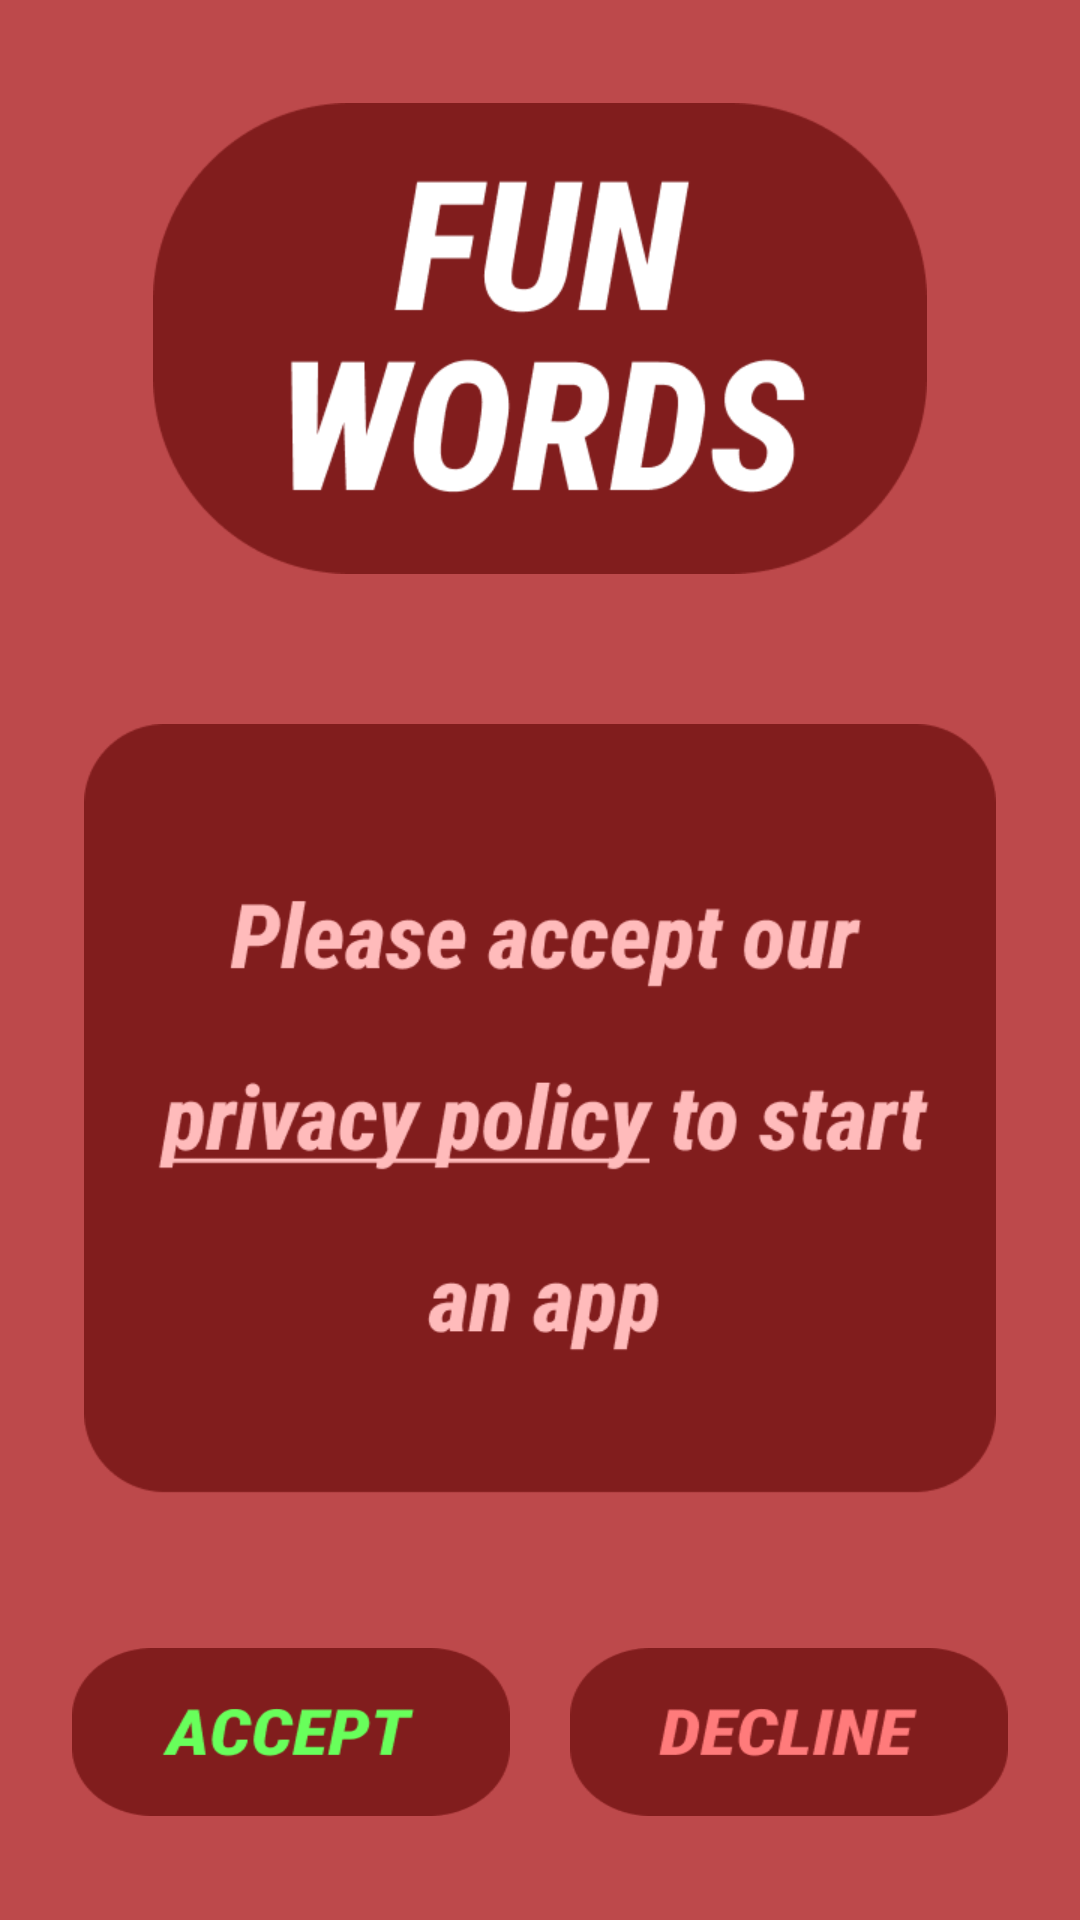

Write the Android layout XML for this screen, with the resource values it uses.
<!-- AndroidManifest.xml: application theme Theme.FunWords -->
<!-- res/layout/privat_polisy.xml -->
<?xml version="1.0" encoding="utf-8"?>
<LinearLayout
    xmlns:android="http://schemas.android.com/apk/res/android"
    xmlns:tools="http://schemas.android.com/tools"
    android:orientation="vertical"
    android:layout_width="match_parent"
    android:gravity="center"
    android:background="#bd494b"
    android:layout_height="match_parent">

    <TextView
        android:layout_width="258dp"
        android:layout_height="157dp"
        android:background="@drawable/privat_1"
        android:layout_gravity="center_horizontal"
        android:textSize="25sp" />

    <TextView
        android:id="@+id/policy"
        android:layout_width="304dp"
        android:layout_height="258dp"
        android:layout_marginTop="50dp"
        android:background="@drawable/privat_2"
        android:layout_gravity="center_horizontal"
        android:textSize="20sp" />

    <LinearLayout
        android:layout_width="match_parent"
        android:layout_height="wrap_content"
        android:layout_marginTop="50dp"
        android:gravity="center"
        android:orientation="horizontal">

        <TextView
            android:id="@+id/accept"
            android:layout_width="146dp"
            android:layout_height="56dp"
            android:layout_marginHorizontal="10dp"
            android:background="@drawable/privat_3"
            android:layout_gravity="center_horizontal" />

        <TextView
            android:id="@+id/decline"
            android:layout_width="146dp"
            android:layout_height="56dp"
            android:layout_marginHorizontal="10dp"
            android:background="@drawable/privat_4"
            android:layout_gravity="center_horizontal" />

    </LinearLayout>


</LinearLayout>
<!-- resources referenced by this layout -->
<resources>
  <!-- drawable privat_1: png bitmap (drawable, 11504 bytes) -->
  <!-- drawable privat_2: png bitmap (drawable, 16963 bytes) -->
  <!-- drawable privat_3: png bitmap (drawable, 3651 bytes) -->
  <!-- drawable privat_4: png bitmap (drawable, 3694 bytes) -->
  <style name="Theme.FunWords" parent="Theme.MaterialComponents.DayNight.DarkActionBar">
          
          <item name="colorPrimary">@color/purple_500</item>
          <item name="colorPrimaryVariant">@color/purple_700</item>
          <item name="colorOnPrimary">@color/white</item>
          
          <item name="colorSecondary">@color/teal_200</item>
          <item name="colorSecondaryVariant">@color/teal_700</item>
          <item name="colorOnSecondary">@color/black</item>
          
          <item name="android:statusBarColor">?attr/colorPrimaryVariant</item>
          
      </style>
  <color name="purple_500">#FF6200EE</color>
  <color name="purple_700">#FF3700B3</color>
  <color name="white">#FFFFFFFF</color>
  <color name="teal_200">#FF03DAC5</color>
  <color name="teal_700">#FF018786</color>
  <color name="black">#FF000000</color>
</resources>
